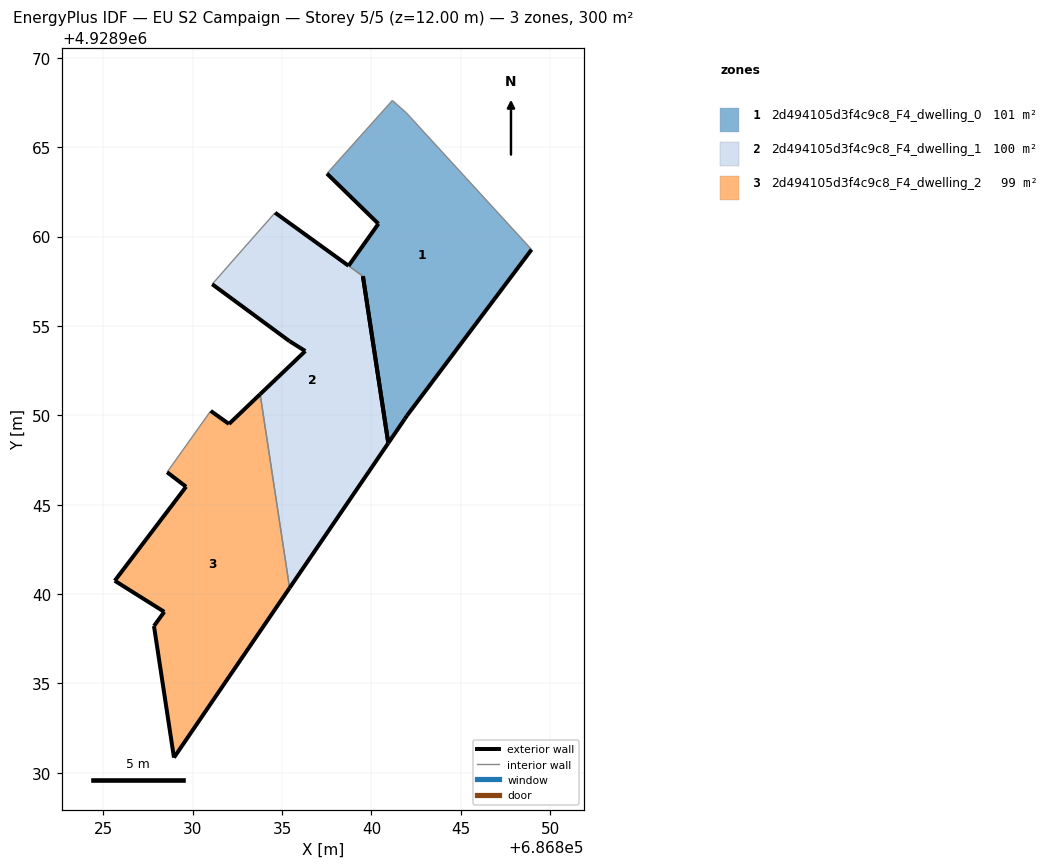
=== STOREY PLAN SPEC (per zone: floor XY polygon, exterior-wall plan segments, windows/doors) ===
zone 1: 2d494105d3f4c9c8_F4_dwelling_0  (101.0 m²)
  floor: (686841.99, 4928949.98) (686848.96, 4928959.27) (686841.96, 4928966.91) (686841.17, 4928967.61) (686837.51, 4928963.52) (686840.39, 4928960.71) (686838.72, 4928958.36) (686839.52, 4928957.78) (686840.94, 4928948.44) (686841.87, 4928949.80)
  exterior wall: (686841.99, 4928949.98) – (686841.87, 4928949.80)  [0.2 m]
  exterior wall: (686841.87, 4928949.80) – (686840.94, 4928948.44)  [1.6 m]
  exterior wall: (686840.94, 4928948.44) – (686839.52, 4928957.78)  [9.4 m]
  exterior wall: (686838.72, 4928958.36) – (686840.39, 4928960.71)  [2.9 m]
  exterior wall: (686840.39, 4928960.71) – (686837.51, 4928963.52)  [4.0 m]
  exterior wall: (686848.96, 4928959.27) – (686841.99, 4928949.98)  [11.6 m]
  interior walls: 4
zone 2: 2d494105d3f4c9c8_F4_dwelling_1  (100.0 m²)
  floor: (686835.42, 4928940.34) (686840.94, 4928948.44) (686839.52, 4928957.78) (686839.52, 4928957.78) (686838.72, 4928958.36) (686838.72, 4928958.37) (686834.61, 4928961.33) (686833.31, 4928959.86) (686831.09, 4928957.33) (686835.42, 4928954.14) (686836.30, 4928953.59) (686833.77, 4928951.18)
  exterior wall: (686834.61, 4928961.33) – (686838.72, 4928958.37)  [5.1 m]
  exterior wall: (686838.72, 4928958.37) – (686838.72, 4928958.36)  [0.0 m]
  exterior wall: (686839.52, 4928957.78) – (686839.52, 4928957.78)  [0.0 m]
  exterior wall: (686839.52, 4928957.78) – (686840.94, 4928948.44)  [9.4 m]
  exterior wall: (686840.94, 4928948.44) – (686835.42, 4928940.34)  [9.8 m]
  exterior wall: (686833.77, 4928951.18) – (686836.30, 4928953.59)  [3.5 m]
  exterior wall: (686836.30, 4928953.59) – (686835.42, 4928954.14)  [1.0 m]
  exterior wall: (686835.42, 4928954.14) – (686831.09, 4928957.33)  [5.4 m]
  interior walls: 4
zone 3: 2d494105d3f4c9c8_F4_dwelling_2  (99.3 m²)
  floor: (686828.95, 4928930.85) (686835.42, 4928940.34) (686833.77, 4928951.18) (686832.03, 4928949.51) (686831.01, 4928950.25) (686828.57, 4928946.82) (686829.63, 4928946.00) (686825.64, 4928940.74) (686828.41, 4928939.00) (686827.83, 4928938.21)
  exterior wall: (686835.42, 4928940.34) – (686828.95, 4928930.85)  [11.5 m]
  exterior wall: (686828.95, 4928930.85) – (686827.83, 4928938.21)  [7.4 m]
  exterior wall: (686827.83, 4928938.21) – (686828.41, 4928939.00)  [1.0 m]
  exterior wall: (686828.41, 4928939.00) – (686825.64, 4928940.74)  [3.3 m]
  exterior wall: (686825.64, 4928940.74) – (686829.63, 4928946.00)  [6.6 m]
  exterior wall: (686829.63, 4928946.00) – (686828.57, 4928946.82)  [1.3 m]
  exterior wall: (686831.01, 4928950.25) – (686832.03, 4928949.51)  [1.3 m]
  exterior wall: (686832.03, 4928949.51) – (686833.77, 4928951.18)  [2.4 m]
  interior walls: 2

=== DERIVED (storey summary) ===
Building: EU S2 Campaign
Storey: 5 of 5  (floor level z = 12.00 m)
Storey gross floor area: 300.2 m²
Zones on this storey: 3
  - 2d494105d3f4c9c8_F4_dwelling_0: floor 101.0 m²; exterior wall 29.8 m (89.5 m²); WWR 0.0%
  - 2d494105d3f4c9c8_F4_dwelling_1: floor 100.0 m²; exterior wall 34.2 m (102.7 m²); WWR 0.0%
  - 2d494105d3f4c9c8_F4_dwelling_2: floor 99.3 m²; exterior wall 34.8 m (104.4 m²); WWR 0.0%
Zone adjacency (shared interzone walls):
  - 2d494105d3f4c9c8_F4_dwelling_0 ↔ 2d494105d3f4c9c8_F4_dwelling_1
  - 2d494105d3f4c9c8_F4_dwelling_1 ↔ 2d494105d3f4c9c8_F4_dwelling_2